Run: headless pygame with SDL's dummy video driver; simulated clock (each Clock.tick advances the game by its frame time, no real sleeping); random seed 0; keys injected as events and as key.get_pressed() state; no mouse input.
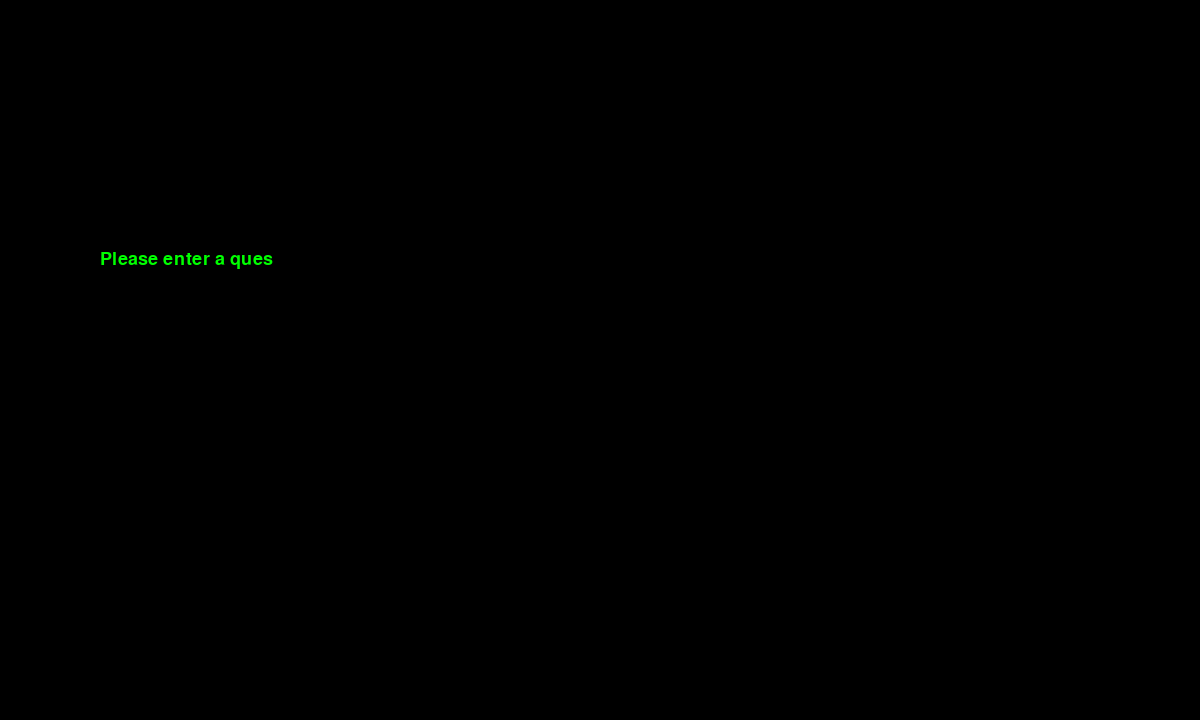
Frame 1 of 4 · flips 1–60 · no input
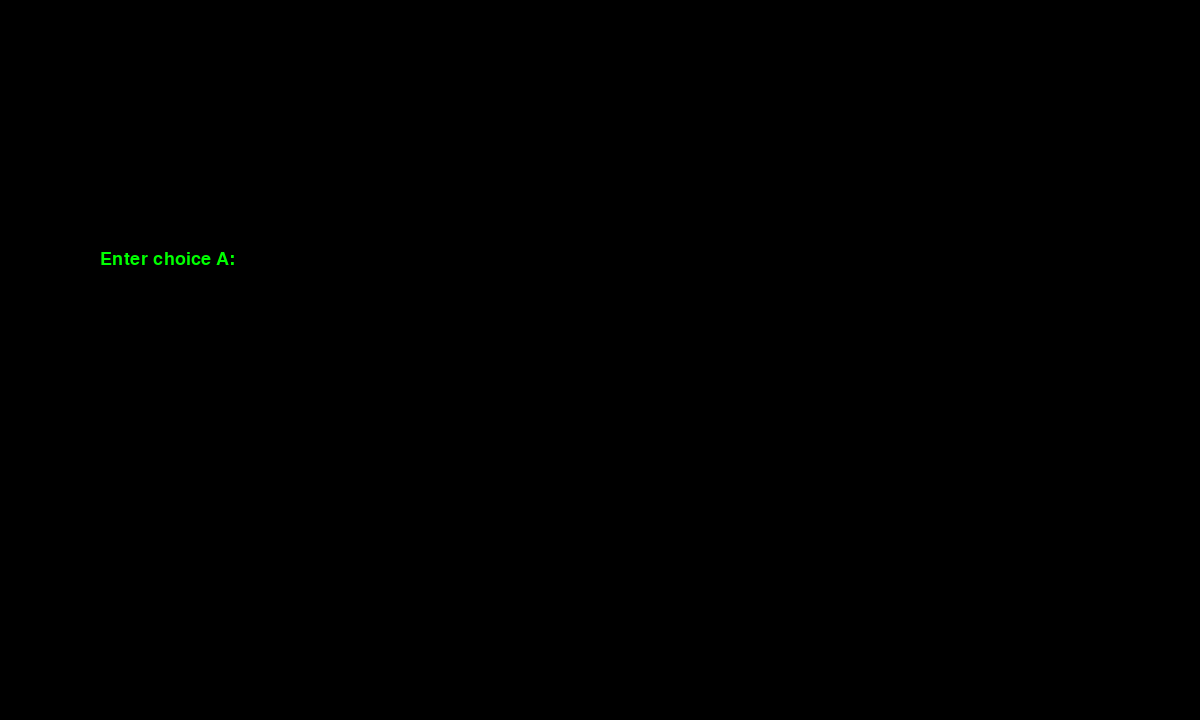
Frame 2 of 4 · flips 61–180 · tapped SPACE, RETURN · held RIGHT (→), D
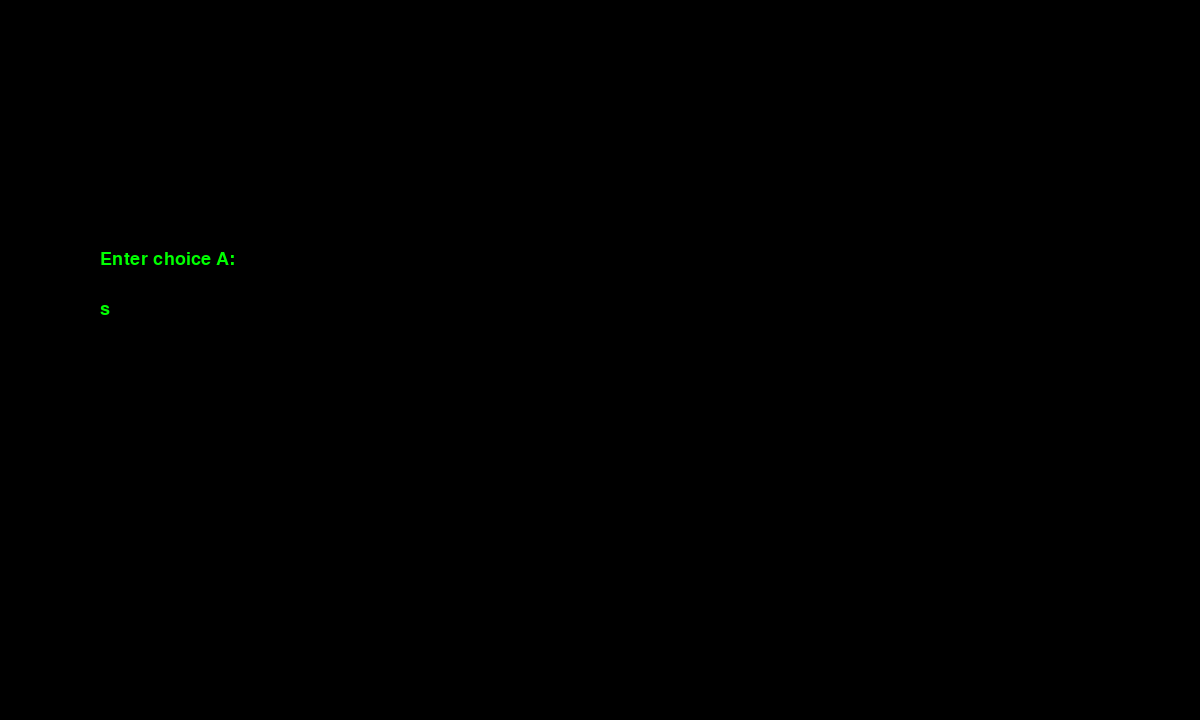
Frame 3 of 4 · flips 181–300 · held DOWN (↓), S
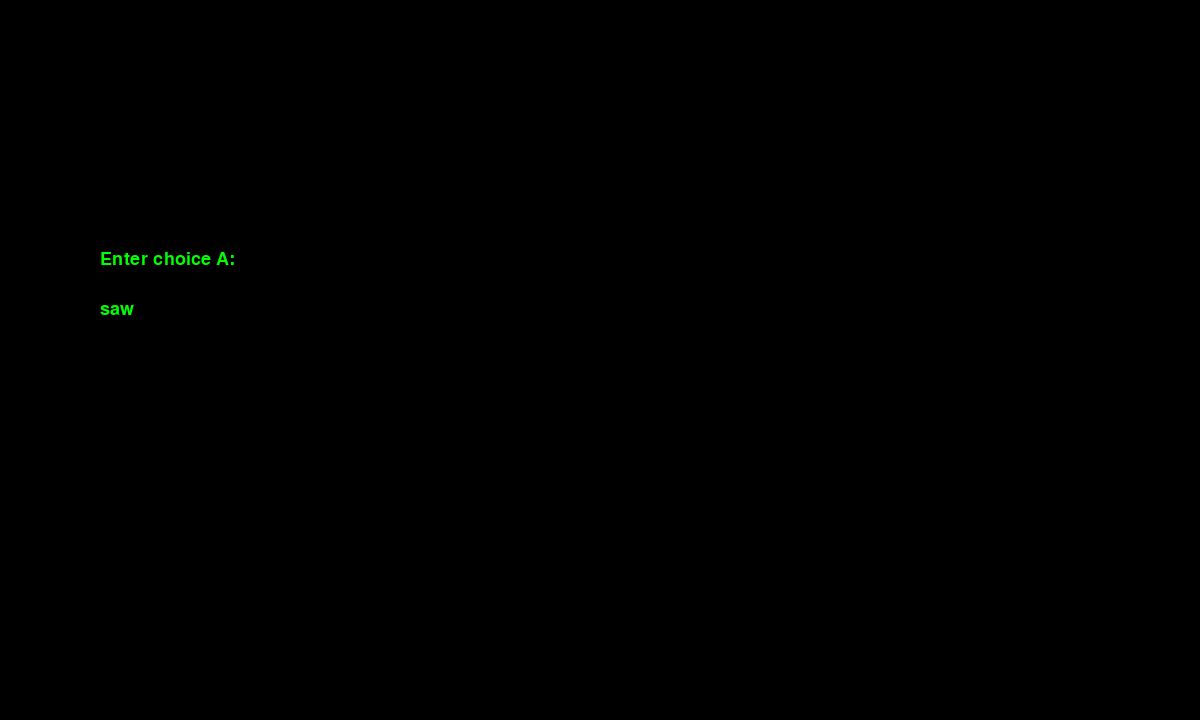
Frame 4 of 4 · flips 301–420 · held LEFT (←), A, UP (↑), W

The pygame program that drew these frames:

import pygame ##mport the pygame library to create the graphical interface
pygame.init() #Initialize all the Pygame modules

pygame.key.set_repeat(400, 30) #Allows keys functionality when held down, instead of pressing it repeatedly

#Sets the window's dimensions
screen_width = 1200
screen_height = 720

base_font = pygame.font.SysFont("consolas", 27) #THe font that the program will be using, along with its size.

user_text = '' #This will contain the user's input


prompt_text = "Please enter a question: " #Prompt that would ask the user to enter a question
typed_prompt = '' #This is where the program will type the prompt, letter by letter.
prompt_index = 0 #This is the index of the next character to type
typewriter_delay = 45 #Delay between each character, set in milliseconds
last_type_time = pygame.time.get_ticks() #The last time that a character was added


screen = pygame.display.set_mode((screen_width, screen_height)) #Creates the window using the initialized dimensions
pygame.display.set_caption("Hacker Terminal") #Name of the window

run = True #control variable that keeps the window running

clock = pygame.time.Clock() #keeps track of time in-between frames

input_stage = "question" #determines what the user is typing for (i.e, question, choices)

#This will hold the inputs (e.g, questions, choices, andthe correct answer)
quiz_data = {
    "question": "",
    "choices": {"A": "", "B": "", "C": "", "D": ""},
    "answer": ""
}

while run:

    for event in pygame.event.get(): #Check for events like key presses or window closing
        if event.type == pygame.QUIT:  #Verifies if user clicked the close window
            run = False #Closese the window if the user clicks the X button
        if event.type == pygame.KEYDOWN: #Lets the user type their own string on the generated terminal itself
            if event.key == pygame.K_BACKSPACE: #Gives function to a specific key
                user_text = user_text[:-1] #Grants the backspace key functionality
            elif event.key == pygame.K_RETURN: #If the user presses enter
                if input_stage == "question":
                    quiz_data["question"] = user_text #This saves the question input
                    user_text = "" #resets the user input
                    prompt_text = "Enter choice A: " #Renders a new prompt; one asking for a choice for the corresponding question
                    typed_prompt = "" #resets the typewriter effect
                    prompt_index = 0 #restarts typing the prompt
                    input_stage = "choice_A" #this updates the current stage of the program

                #For choice A
                elif input_stage == "choice_A":
                    quiz_data["choices"]["A"] = user_text  # Save choice A
                    user_text = ""
                    prompt_text = "Enter choice B:"
                    typed_prompt = ""
                    prompt_index = 0
                    input_stage = "choice_B"

                #For choice B
                elif input_stage == "choice_B":
                    quiz_data["choices"]["B"] = user_text  
                    user_text = ""
                    prompt_text = "Enter choice C:"
                    typed_prompt = ""
                    prompt_index = 0
                    input_stage = "choice_C"

                #For choice C
                elif input_stage == "choice_C":
                    quiz_data["choices"]["C"] = user_text  
                    user_text = ""
                    prompt_text = "Enter choice D:"
                    typed_prompt = ""
                    prompt_index = 0
                    input_stage = "choice_D"

                #For choice D
                elif input_stage == "choice_D":
                    quiz_data["choices"]["D"] = user_text  
                    user_text = ""
                    prompt_text = "Enter the correct answer (A, B, C, or D): "
                    typed_prompt = ""
                    prompt_index = 0
                    input_stage = "answer"
            else:
                user_text += event.unicode 
        
           
    screen.fill((0, 0, 0)) #clears the screen with black color

    current_time = pygame.time.get_ticks() #gets the current time since the program was started
    if prompt_index < len(prompt_text) and current_time - last_type_time > typewriter_delay:
        typed_prompt += prompt_text[prompt_index] #This adds the next character to the display
        prompt_index += 1 #After having added the last character, this moves onto the next
        last_type_time = current_time #updates the current_time variable



    typed_surface = base_font.render(typed_prompt, True, ('green')) #this renders the text freen
    screen.blit(typed_surface, (100, 250)) #This assigns x and y coordinates to the prompt; placing it right above the input line



    #These are responsible for rendering what the user has typed on the screen
    text_surface = base_font.render(user_text, True, (0, 255, 0))
    screen.blit(text_surface, (100, 300))

    time_now = pygame.time.get_ticks() #Fetches the current time since the program was started (in milliseconds)

    if (time_now // 500) % 2 == 0:
        text_width = text_surface.get_width() #Determines the width of the text
        cursor_x = 100 + text_width #Places the blinking cursor right after the last character
        cursor_y = 300 #Places the blinking cursor in the same y axis coordinate as the text
        pygame.draw.rect(screen, (0, 255, 0), (cursor_x, cursor_y, 3.5, base_font.get_height())) #Draws the blinking object; contains the necessary dimensions and coordinates

    pygame.display.update() #Responsible for updating the screen for all changes
    clock.tick(60) #Caps the program's framerate to 60 fps

pygame.quit() #Close the Pygame window after loop ends
